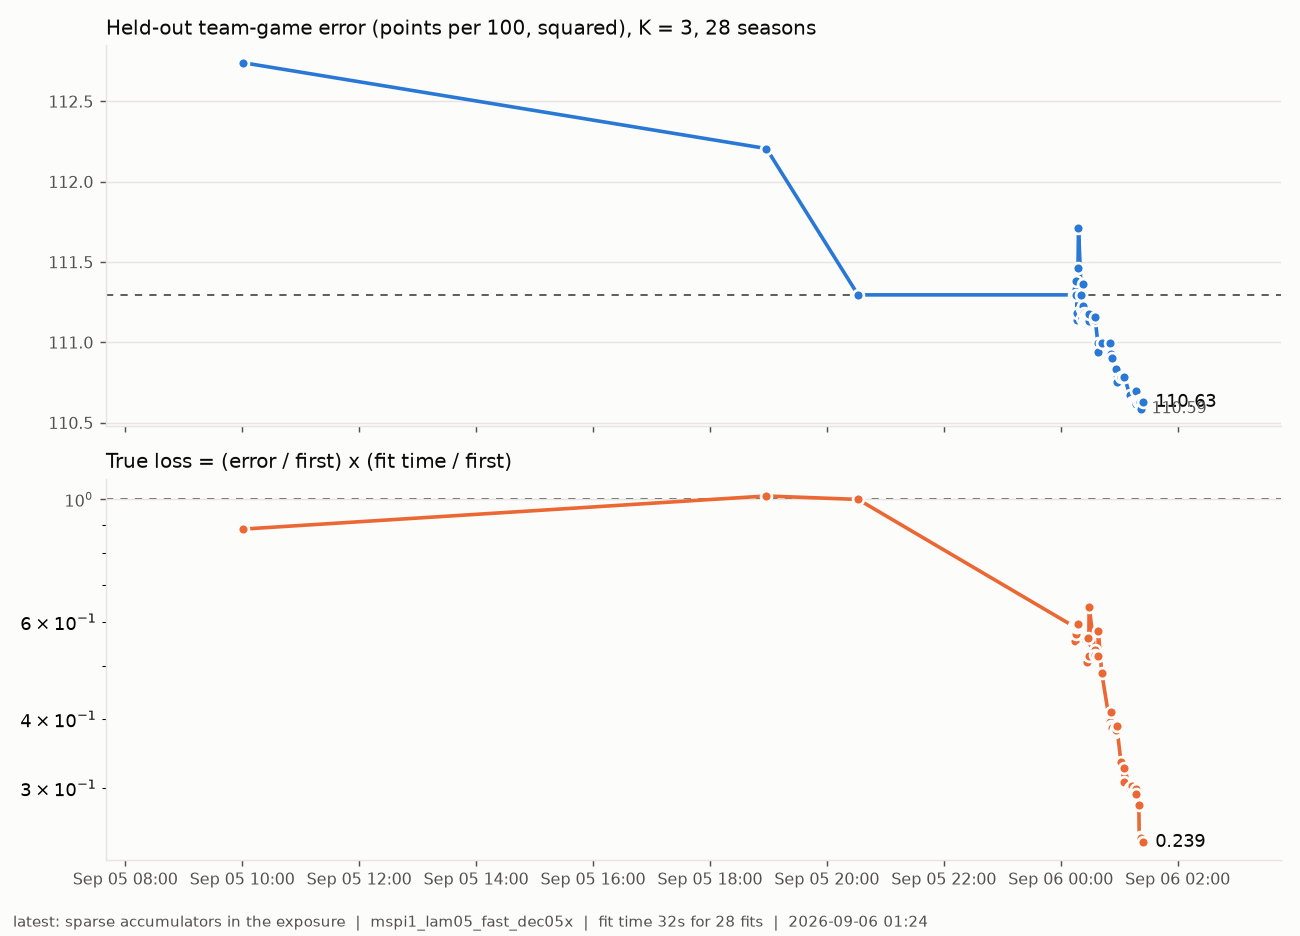

The data file committed next to this chart (first rows):
when, label, system, k, game, stint, scale_off, scale_def, seconds, wall, seasons, loss_frac, time_frac, true_loss, game_unmapped
2026-09-05 10:01:00, old board def3_p0 (K=3), def3_p0, 3, 112.7, 3627, 0.9505, 1.088, 117, 34.77, 28, 1.013, 0.8722, 0.8836, 
2026-09-05 18:58:00, multi-stage mspi unmapped, mspi, 3, 112.2, 3628, 1.212, 1.034, 135, 39.28, 28, 1.008, 1.006, 1.014, 
2026-09-05 20:32:00, baseline: mspi_linear+sat as shipped, mspi_linear+sat, 3, 111.3, 3628, 1.205, 0.9827, 134.2, 39.11, 28, 1.0, 1.0, 1.0, 
2026-09-06 00:13:13, one-pass fit: shared design, exposure, p…, mspi1, 3, 111.3, 3628, 1.205, 0.9827, 79.02, 22.95, 28, 1.0, 0.589, 0.589, 112.2
2026-09-06 00:14:39, mspi1_ll0cf0, mspi1_ll0cf0, 3, 111.3, 3628, 1.205, 0.982, 74.18, 21.62, 28, 1, 0.5529, 0.5529, 112.2
2026-09-06 00:15:10, mspi1_ll0, mspi1_ll0, 3, 111.3, 3628, 1.205, 0.9826, 79.52, 23.04, 28, 1, 0.5927, 0.5929, 112.3
2026-09-06 00:15:41, mspi1_cf0, mspi1_cf0, 3, 111.3, 3628, 1.206, 0.9821, 76.54, 22.22, 28, 1, 0.5706, 0.5706, 112.2
2026-09-06 00:16:11, mspi1_x3both, mspi1_x3both, 3, 111.4, 3628, 1.206, 0.9827, 78.62, 22.69, 28, 1.001, 0.5861, 0.5865, 112.3
2026-09-06 00:16:42, mspi1_lam05, mspi1_lam05, 3, 111.1, 3628, 1.204, 0.962, 78.81, 22.75, 28, 0.9986, 0.5874, 0.5866, 112.4
2026-09-06 00:17:12, mspi1_lam07, mspi1_lam07, 3, 111.2, 3628, 1.206, 0.973, 79.01, 22.77, 28, 0.999, 0.5889, 0.5883, 112.2
2026-09-06 00:17:43, mspi1_lam14, mspi1_lam14, 3, 111.5, 3628, 1.202, 0.9887, 78.83, 23, 28, 1.002, 0.5876, 0.5885, 112.4
2026-09-06 00:18:14, mspi1_lam2, mspi1_lam2, 3, 111.7, 3629, 1.195, 0.9909, 79.32, 22.88, 28, 1.004, 0.5913, 0.5935, 112.8
2026-09-06 00:21:06, shared factorization mspi1, mspi1, 3, 111.3, 3628, 1.205, 0.9827, 71.82, 20.88, 28, 1.0, 0.5353, 0.5353, 112.2
2026-09-06 00:21:36, shared factorization mspi1_lam035, mspi1_lam035, 3, 111.2, 3628, 1.198, 0.9491, 70.45, 20.44, 28, 0.9987, 0.5251, 0.5244, 112.8
2026-09-06 00:22:04, shared factorization mspi1_lam025, mspi1_lam025, 3, 111.2, 3628, 1.19, 0.9368, 71.81, 20.94, 28, 0.9992, 0.5353, 0.5349, 113.3
2026-09-06 00:22:33, shared factorization mspi1_lam015, mspi1_lam015, 3, 111.4, 3628, 1.176, 0.9189, 71.41, 20.8, 28, 1.001, 0.5323, 0.5326, 114.4
2026-09-06 00:23:22, mspi1_lam05_r015, mspi1_lam05_r015, 3, 111.2, 3628, 1.2, 0.941, 71.1, 20.71, 28, 0.9994, 0.53, 0.5296, 112.8
2026-09-06 00:23:52, mspi1_lam05_r02, mspi1_lam05_r02, 3, 111.2, 3628, 1.202, 0.9503, 70.38, 20.51, 28, 0.999, 0.5246, 0.5241, 112.6
2026-09-06 00:24:20, mspi1_lam05_r04, mspi1_lam05_r04, 3, 111.1, 3628, 1.205, 0.9719, 69.88, 20.23, 28, 0.9984, 0.5209, 0.52, 112.3
2026-09-06 00:24:49, mspi1_lam05_r06, mspi1_lam05_r06, 3, 111.1, 3628, 1.207, 0.9817, 69.96, 20.34, 28, 0.9984, 0.5215, 0.5207, 112.2
2026-09-06 00:25:17, mspi1_lam05_r08, mspi1_lam05_r08, 3, 111.1, 3628, 1.209, 0.9862, 69.37, 20.23, 28, 0.9986, 0.5171, 0.5163, 112.2
2026-09-06 00:25:47, mspi1_lam05_low05, mspi1_lam05_low05, 3, 111.2, 3628, 1.201, 0.9579, 70.39, 20.38, 28, 0.9989, 0.5247, 0.5241, 112.4
2026-09-06 00:26:17, mspi1_lam05_low2, mspi1_lam05_low2, 3, 111.1, 3628, 1.204, 0.9635, 70.43, 20.47, 28, 0.9986, 0.525, 0.5243, 112.4
2026-09-06 00:26:45, mspi1_lam05_low4, mspi1_lam05_low4, 3, 111.1, 3628, 1.204, 0.964, 70.32, 20.43, 28, 0.9986, 0.5242, 0.5235, 112.4
2026-09-06 00:27:14, mspi1_lam05_d4, mspi1_lam05_d4, 3, 111.1, 3628, 1.205, 0.962, 68.26, 19.99, 28, 0.9985, 0.5088, 0.508, 112.4
2026-09-06 00:27:42, mspi1_lam05_d8, mspi1_lam05_d8, 3, 111.2, 3628, 1.203, 0.9615, 75.41, 21.97, 28, 0.9989, 0.5621, 0.5615, 112.4
2026-09-06 00:28:12, mspi1_lam05_l2x5, mspi1_lam05_l2x5, 3, 111.2, 3628, 1.203, 0.9612, 70.61, 20.5, 28, 0.9987, 0.5263, 0.5256, 112.4
2026-09-06 00:28:41, mspi1_lam05_l2x20, mspi1_lam05_l2x20, 3, 111.1, 3628, 1.203, 0.9611, 69.93, 20.32, 28, 0.9986, 0.5212, 0.5205, 112.4
2026-09-06 00:29:09, mspi1_lam05_bag3, mspi1_lam05_bag3, 3, 111.2, 3628, 1.204, 0.962, 85.9, 323.1, 28, 0.999, 0.6403, 0.6396, 112.4
2026-09-06 00:34:40, mspi1_lam05_lr05, mspi1_lam05_lr05, 3, 111.1, 3628, 1.203, 0.9621, 71.74, 20.79, 28, 0.9986, 0.5348, 0.534, 112.4
2026-09-06 00:35:09, mspi1_lam05_mcw20, mspi1_lam05_mcw20, 3, 111.2, 3628, 1.205, 0.9614, 70.11, 20.38, 28, 0.9988, 0.5226, 0.522, 112.4
2026-09-06 00:38:05, ridge x0.5, map with the age term, mspi1_lam05, 3, 111, 3627, 1.211, 0.9702, 69.98, 20.36, 28, 0.9973, 0.5216, 0.5202, 112.4
2026-09-06 00:38:37, mspi1_lam05_po, mspi1_lam05_po, 3, 110.9, 3627, 1.214, 0.9715, 77.6, 22.42, 28, 0.9968, 0.5784, 0.5765, 112.4
2026-09-06 00:42:04, design from cached per-season pieces, mspi1_lam05, 3, 111, 3627, 1.211, 0.9702, 65.25, 19.16, 28, 0.9973, 0.4864, 0.4851, 112.4
2026-09-06 00:50:13, direct layout, cached shots, GBDT withou…, mspi1_lam05_fast, 3, 111, 3627, 1.212, 0.9697, 53.18, 16.24, 28, 0.9973, 0.3964, 0.3954, 112.4
2026-09-06 00:51:34, mspi1_lam05_fast_dec07, mspi1_lam05_fast_dec07, 3, 110.9, 3627, 1.214, 0.9731, 52.22, 15.96, 28, 0.9967, 0.3893, 0.388, 112.3
2026-09-06 00:52:01, mspi1_lam05_fast_dec05, mspi1_lam05_fast_dec05, 3, 110.9, 3627, 1.215, 0.9745, 55.36, 16.83, 28, 0.9964, 0.4127, 0.4112, 112.2
2026-09-06 00:52:29, mspi1_lam05_fast_dec03, mspi1_lam05_fast_dec03, 3, 110.9, 3627, 1.215, 0.9747, 51.86, 15.86, 28, 0.9965, 0.3866, 0.3852, 112.2
2026-09-06 00:55:26, H-2 season at half weight; map linear+lo…, mspi1_lam05_fast_dec05, 3, 110.8, 3627, 1.216, 0.9535, 51.16, 15.62, 28, 0.9954, 0.3813, 0.3796, 112.2
2026-09-06 00:56:32, mspi1_lam035_fast_dec05, mspi1_lam035_fast_dec05, 3, 110.8, 3627, 1.211, 0.9449, 51.67, 15.83, 28, 0.9959, 0.3851, 0.3835, 112.5
2026-09-06 00:57:00, mspi1_lam07_fast_dec05, mspi1_lam07_fast_dec05, 3, 110.8, 3627, 1.219, 0.9614, 51.58, 15.8, 28, 0.9953, 0.3845, 0.3826, 112.1
2026-09-06 00:57:27, mspi1_lam05_fast_dec05x, mspi1_lam05_fast_dec05x, 3, 110.8, 3627, 1.214, 0.9564, 52.42, 15.98, 28, 0.9951, 0.3907, 0.3888, 112.2
2026-09-06 01:01:47, X written straight in CSR, exposure fit …, mspi1_lam05_fast_dec05, 3, 110.8, 3627, 1.216, 0.9535, 45.12, 13.87, 28, 0.9954, 0.3363, 0.3348, 112.2
2026-09-06 01:04:59, box and exposure caches mspi1_lam05_fast…, mspi1_lam05_fast_dec05, 3, 110.8, 3627, 1.216, 0.9535, 41.44, 12.92, 28, 0.9954, 0.3089, 0.3075, 112.2
2026-09-06 01:05:23, box and exposure caches mspi1_lam05_fast…, mspi1_lam05_fast_dec05_p1, 3, 110.8, 3627, 1.216, 0.9537, 43.94, 13.73, 28, 0.9954, 0.3275, 0.326, 112.2
2026-09-06 01:10:51, map re-weights the prior against the res…, mspi1_lam05_fast_dec05, 3, 110.7, 3627, 1.221, 0.9453, 40.54, 12.58, 28, 0.9944, 0.3022, 0.3005, 112.2
2026-09-06 01:12:54, decay on the exposure too, mspi1_lam05_fast_dec05x, 3, 110.6, 3627, 1.22, 0.9485, 40.89, 12.7, 28, 0.994, 0.3048, 0.303, 112.2
2026-09-06 01:15:38, shooter totals cached per season, mspi1_lam05_fast_dec05x, 3, 110.6, 3627, 1.22, 0.9485, 39.63, 12.37, 28, 0.994, 0.2954, 0.2936, 112.2
2026-09-06 01:16:33, mspi1_best_past08, mspi1_best_past08, 3, 110.6, 3627, 1.22, 0.9476, 39.94, 12.41, 28, 0.994, 0.2977, 0.2959, 112.2
2026-09-06 01:16:56, mspi1_best_fut08, mspi1_best_fut08, 3, 110.7, 3627, 1.223, 0.9466, 40.22, 12.62, 28, 0.9946, 0.2998, 0.2982, 112.2
2026-09-06 01:17:18, mspi1_best_past07fut1, mspi1_best_past07fut1, 3, 110.6, 3627, 1.22, 0.9476, 39.53, 12.65, 28, 0.9939, 0.2947, 0.2929, 112.1
2026-09-06 01:20:11, pieces on disk (first pass, writing), mspi1_lam05_fast_dec05x, 3, 110.6, 3627, 1.22, 0.9485, 37.72, 12.44, 28, 0.994, 0.2812, 0.2795, 112.2
2026-09-06 01:20:34, pieces on disk, mspi1_lam05_fast_dec05x, 3, 110.6, 3627, 1.22, 0.9485, 32.68, 10.64, 28, 0.994, 0.2436, 0.2421, 112.2
2026-09-06 01:20:57, mspi1_best_pad05, mspi1_best_pad05, 3, 110.6, 3627, 1.219, 0.9493, 32.73, 10.49, 28, 0.9941, 0.2439, 0.2425, 112.2
2026-09-06 01:21:15, mspi1_best_pad2, mspi1_best_pad2, 3, 110.6, 3627, 1.22, 0.9481, 32.92, 10.62, 28, 0.994, 0.2454, 0.2439, 112.2
2026-09-06 01:21:34, mspi1_best_padleague, mspi1_best_padleague, 3, 110.6, 3627, 1.22, 0.9482, 32.94, 10.54, 28, 0.994, 0.2456, 0.2441, 112.2
2026-09-06 01:22:53, mspi1_best_panel05, mspi1_best_panel05, 3, 110.6, 3626, 1.222, 0.9489, 32.82, 10.6, 28, 0.9936, 0.2447, 0.2431, 112.1
2026-09-06 01:24:42, sparse accumulators in the exposure, mspi1_lam05_fast_dec05x, 3, 110.6, 3627, 1.22, 0.9485, 32.28, 10.43, 28, 0.994, 0.2406, 0.2392, 112.2
